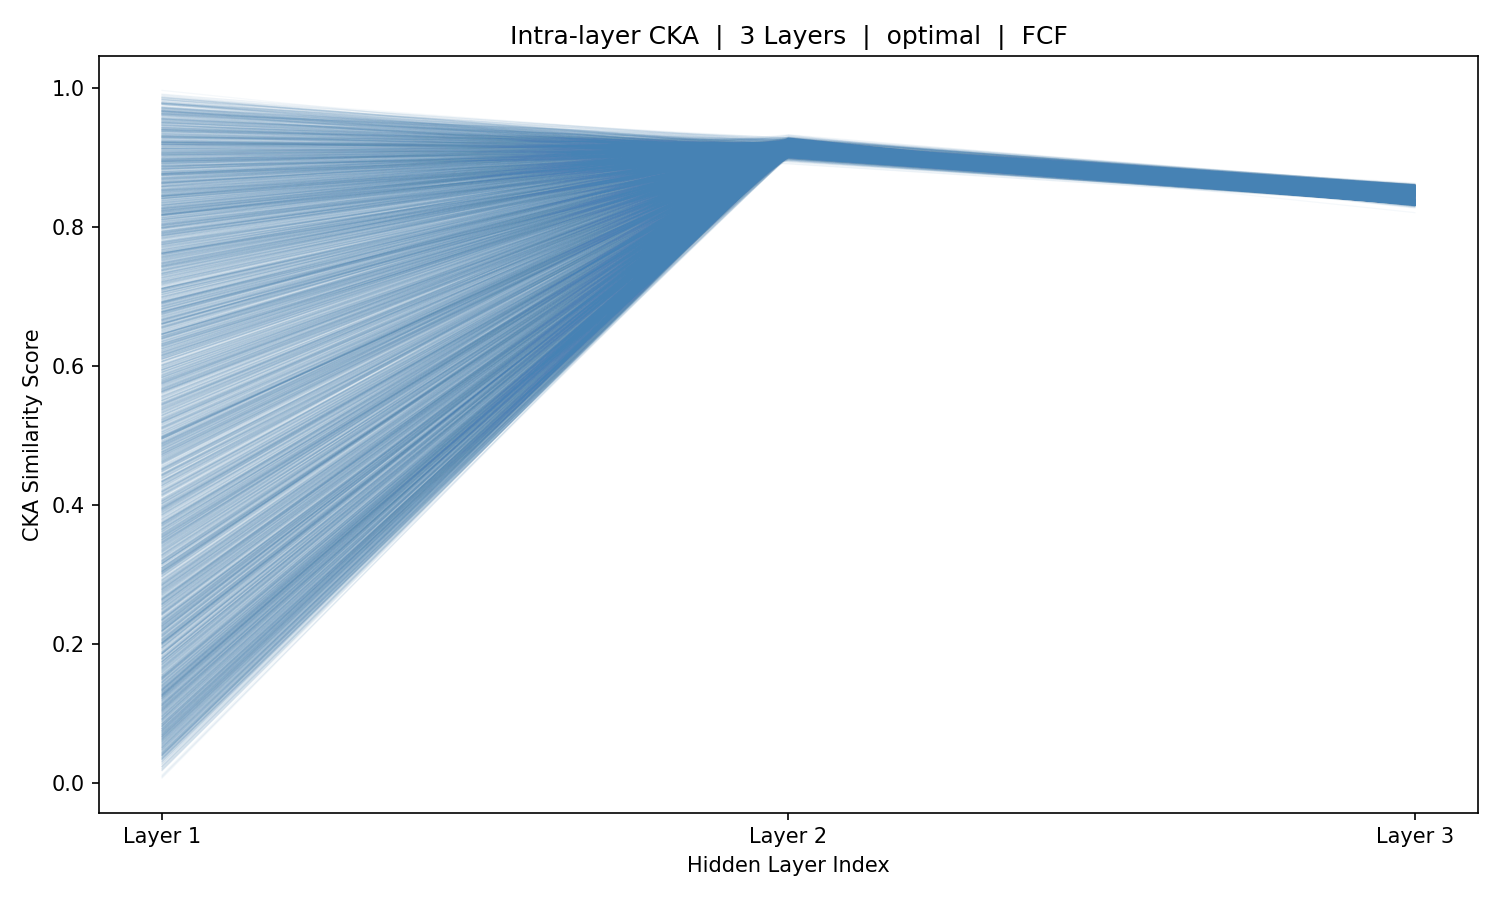

Data behind this chart, as committed beside it:
sample_idx, Layer_1, Layer_2, Layer_3
0, 0.5424, 0.9092, 0.8345
1, 0.444, 0.9092, 0.8329
2, 0.0821, 0.9077, 0.8341
3, 0.6488, 0.9087, 0.8331
4, 0.7198, 0.9095, 0.8329
5, 0.7538, 0.91, 0.8336
6, 0.6347, 0.9093, 0.8335
7, 0.3159, 0.9104, 0.8348
8, 0.1719, 0.9093, 0.8332
9, 0.9083, 0.9094, 0.835
10, 0.9558, 0.9079, 0.8331
11, 0.9226, 0.9084, 0.834
12, 0.584, 0.9076, 0.8331
13, 0.1082, 0.9087, 0.8339
14, 0.1468, 0.9082, 0.8335
15, 0.5635, 0.909, 0.8342
16, 0.454, 0.9091, 0.8338
17, 0.3724, 0.9096, 0.834
18, 0.2192, 0.908, 0.8333
19, 0.3651, 0.9096, 0.8347
20, 0.6509, 0.9077, 0.8329
21, 0.909, 0.9069, 0.8341
22, 0.9374, 0.9062, 0.833
23, 0.9109, 0.906, 0.8331
24, 0.5913, 0.9063, 0.8334
25, 0.2462, 0.9068, 0.8334
26, 0.2865, 0.9067, 0.8344
27, 0.208, 0.9075, 0.8348
28, 0.1705, 0.9058, 0.8343
29, 0.4417, 0.906, 0.8347
30, 0.3591, 0.9069, 0.8329
31, 0.06325, 0.906, 0.8346
32, 0.4006, 0.906, 0.8334
33, 0.2224, 0.9065, 0.8343
34, 0.1301, 0.9062, 0.8337
35, 0.2181, 0.9067, 0.8339
36, 0.3086, 0.9058, 0.8337
37, 0.444, 0.9059, 0.8346
38, 0.5804, 0.9047, 0.8336
39, 0.4177, 0.9067, 0.8346
40, 0.1797, 0.9051, 0.8339
41, 0.1854, 0.907, 0.8351
42, 0.2792, 0.9055, 0.8332
43, 0.2349, 0.9072, 0.8344
44, 0.4121, 0.9071, 0.8329
45, 0.7056, 0.9083, 0.8337
46, 0.8519, 0.9077, 0.8338
47, 0.9506, 0.9095, 0.8352
48, 0.9223, 0.9083, 0.8349
49, 0.795, 0.91, 0.8352
50, 0.3949, 0.9082, 0.8333
51, 0.4502, 0.9073, 0.8351
52, 0.7534, 0.9059, 0.8338
53, 0.8523, 0.9051, 0.8337
54, 0.8263, 0.9047, 0.8329
55, 0.5402, 0.9048, 0.8334
56, 0.233, 0.9061, 0.8341
57, 0.3476, 0.9063, 0.8345
58, 0.405, 0.9062, 0.8336
59, 0.4561, 0.9055, 0.8341
... 5,366 more rows
